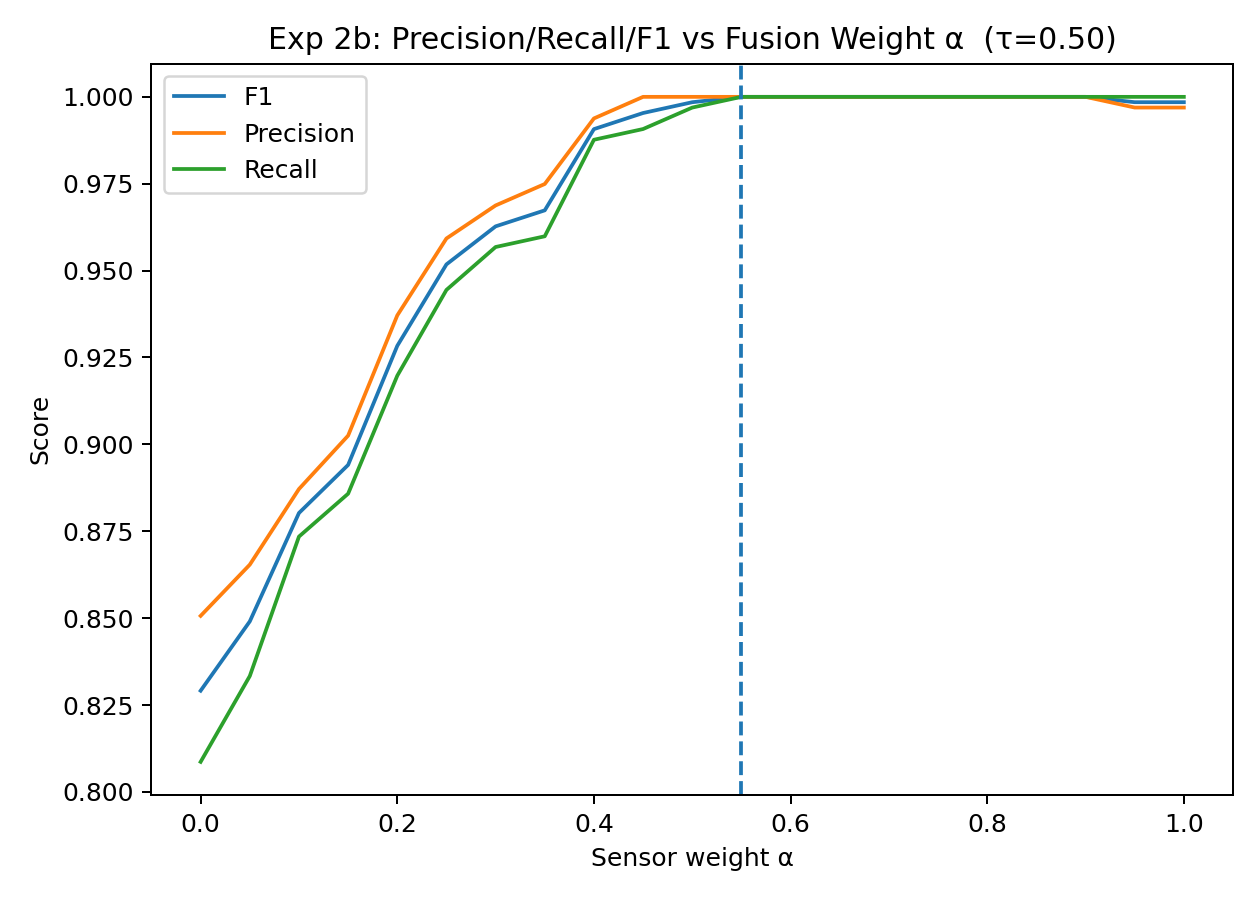

Data behind this chart, as committed beside it:
alpha, precision, recall, f1, auc
0.0, 0.8506, 0.8086, 0.8291, 0.9474
0.05, 0.8654, 0.8333, 0.8491, 0.9624
0.1, 0.8871, 0.8735, 0.8802, 0.9746
0.15, 0.9025, 0.8858, 0.8941, 0.9841
0.2, 0.9371, 0.9198, 0.9283, 0.9907
0.25, 0.9592, 0.9444, 0.9518, 0.9952
0.3, 0.9688, 0.9568, 0.9627, 0.9978
0.35, 0.9749, 0.9599, 0.9673, 0.9992
0.4, 0.9938, 0.9877, 0.9907, 0.9998
0.45, 1.0, 0.9907, 0.9953, 1
0.5, 1.0, 0.9969, 0.9985, 1.0
0.55, 1.0, 1.0, 1.0, 1.0
0.6, 1.0, 1.0, 1.0, 1.0
0.65, 1.0, 1.0, 1.0, 1.0
0.7, 1.0, 1.0, 1.0, 1.0
0.75, 1.0, 1.0, 1.0, 1.0
0.8, 1.0, 1.0, 1.0, 1.0
0.85, 1.0, 1.0, 1.0, 1.0
0.9, 1.0, 1.0, 1.0, 1.0
0.95, 0.9969, 1.0, 0.9985, 1.0
1.0, 0.9969, 1.0, 0.9985, 1.0
